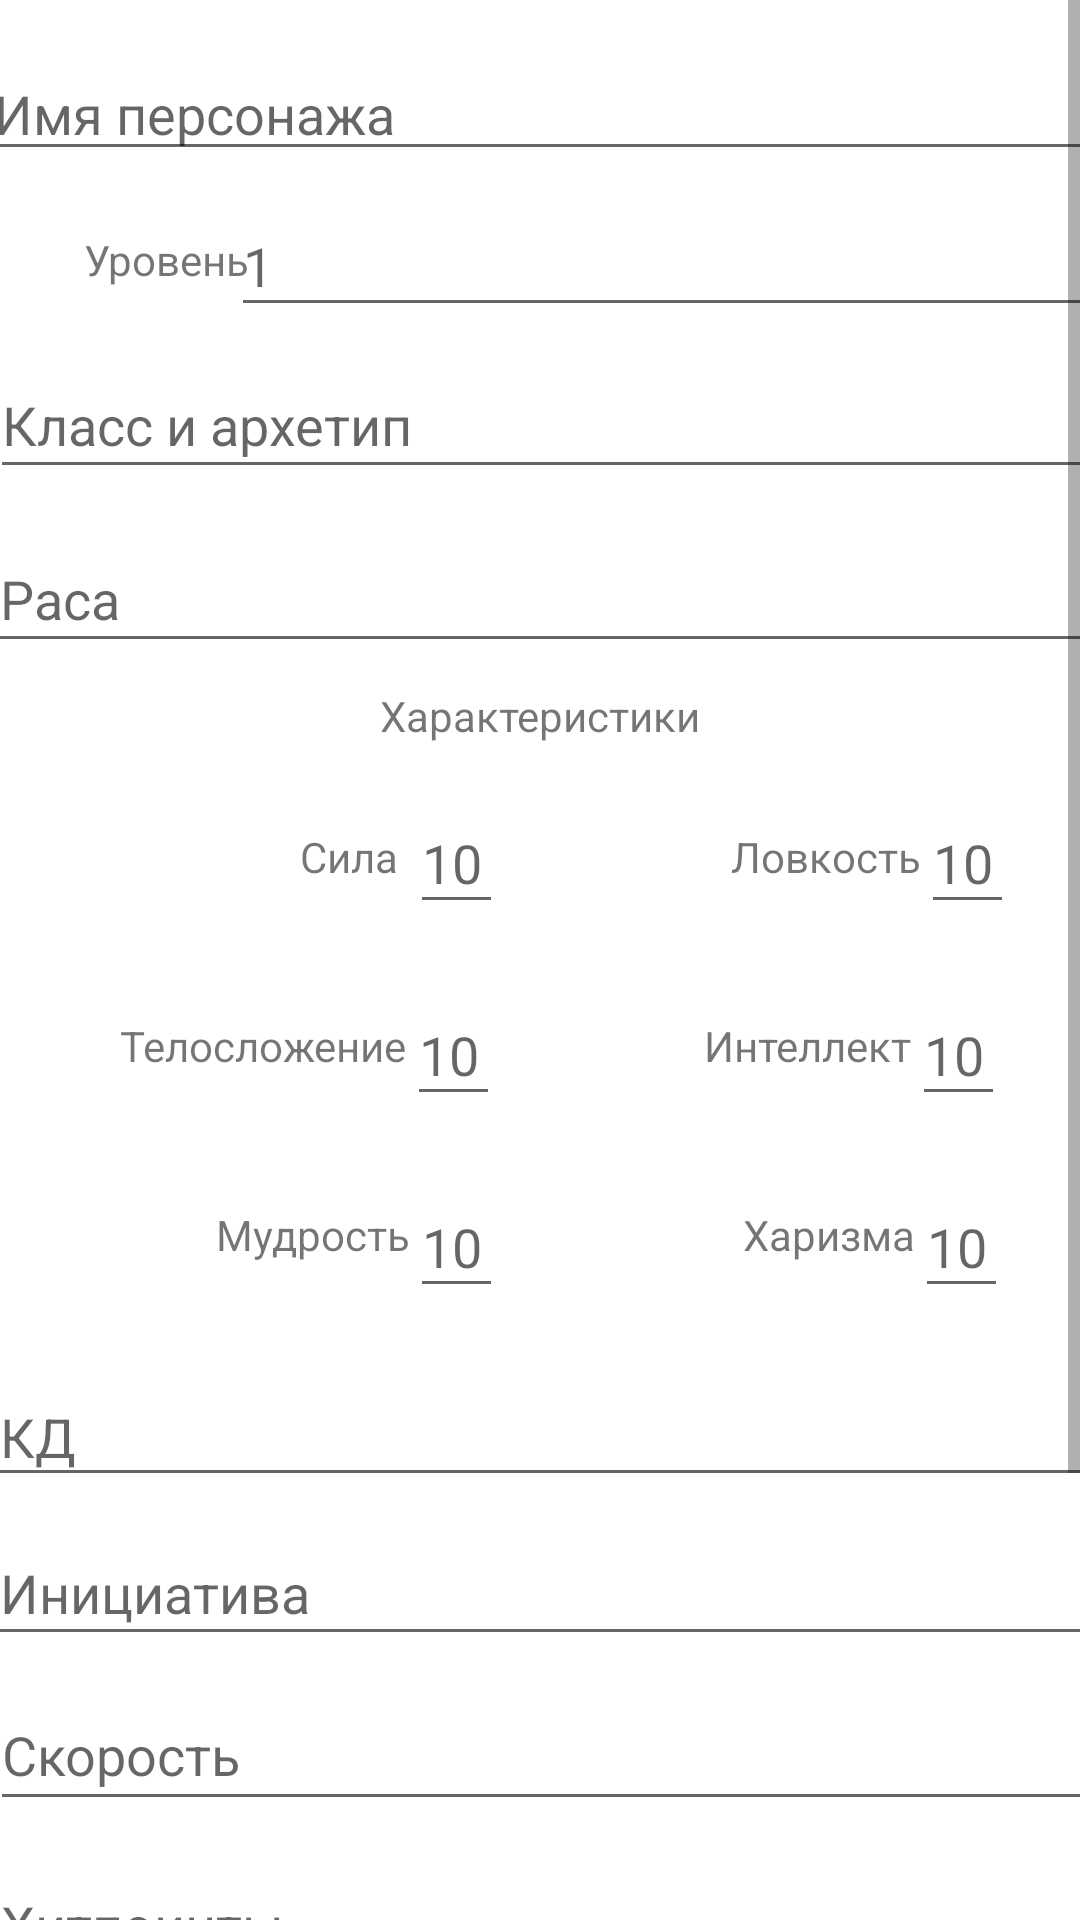

Write the Android layout XML for this screen, with the resource values it uses.
<!-- AndroidManifest.xml: application theme Theme.Lab8 -->
<!-- res/layout/fragment_create_charlist.xml -->
<?xml version="1.0" encoding="utf-8"?>
<ScrollView
    xmlns:android="http://schemas.android.com/apk/res/android"
    xmlns:app="http://schemas.android.com/apk/res-auto"
    xmlns:tools="http://schemas.android.com/tools"
    android:layout_width="match_parent"
    android:layout_height="match_parent"
    tools:context=".ui.charsheet.CreateCharlistFragment">


<androidx.constraintlayout.widget.ConstraintLayout xmlns:android="http://schemas.android.com/apk/res/android"
    xmlns:app="http://schemas.android.com/apk/res-auto"
    xmlns:tools="http://schemas.android.com/tools"
    android:id="@+id/layout"
    android:layout_width="match_parent"
    android:layout_height="match_parent"
    tools:context=".ui.charsheet.CreateCharlistFragment">


    <EditText
        android:id="@+id/name"
        android:layout_width="373dp"
        android:layout_height="41dp"
        android:layout_marginTop="16dp"
        android:ems="10"
        android:hint="Имя персонажа"
        android:inputType="text"
        app:layout_constraintEnd_toEndOf="parent"
        app:layout_constraintStart_toStartOf="parent"
        app:layout_constraintTop_toTopOf="parent" />

    <EditText
        android:id="@+id/level"
        android:layout_width="293dp"
        android:layout_height="44dp"
        android:layout_marginTop="8dp"
        android:ems="10"
        android:hint="1"
        android:inputType="numberSigned"
        app:layout_constraintEnd_toEndOf="parent"
        app:layout_constraintHorizontal_bias="0.382"
        app:layout_constraintStart_toEndOf="@+id/textView2"
        app:layout_constraintTop_toBottomOf="@+id/name" />

    <TextView
        android:id="@+id/textView2"
        android:layout_width="wrap_content"
        android:layout_height="wrap_content"
        android:layout_marginStart="28dp"
        android:layout_marginTop="20dp"
        android:text="Уровень"
        app:layout_constraintStart_toStartOf="parent"
        app:layout_constraintTop_toBottomOf="@+id/name" />

    <EditText
        android:id="@+id/charclass"
        android:layout_width="368dp"
        android:layout_height="46dp"
        android:layout_marginTop="60dp"
        android:ems="10"
        android:hint="Класс и архетип"
        android:inputType="text"
        app:layout_constraintEnd_toEndOf="parent"
        app:layout_constraintHorizontal_bias="0.488"
        app:layout_constraintStart_toStartOf="parent"
        app:layout_constraintTop_toBottomOf="@+id/name" />

    <EditText
        android:id="@+id/race"
        android:layout_width="369dp"
        android:layout_height="46dp"
        android:layout_marginTop="12dp"
        android:ems="10"
        android:hint="Раса"
        android:inputType="text"
        app:layout_constraintEnd_toEndOf="parent"
        app:layout_constraintHorizontal_bias="0.497"
        app:layout_constraintStart_toStartOf="parent"
        app:layout_constraintTop_toBottomOf="@+id/charclass" />

    <TextView
        android:id="@+id/textView3"
        android:layout_width="wrap_content"
        android:layout_height="wrap_content"
        android:layout_marginTop="8dp"
        android:text="Характеристики"
        app:layout_constraintEnd_toEndOf="parent"
        app:layout_constraintStart_toStartOf="parent"
        app:layout_constraintTop_toBottomOf="@+id/race" />

    <TextView
        android:id="@+id/textView4"
        android:layout_width="wrap_content"
        android:layout_height="wrap_content"
        android:layout_marginStart="100dp"
        android:layout_marginTop="28dp"
        android:text="Сила"
        app:layout_constraintStart_toStartOf="parent"
        app:layout_constraintTop_toBottomOf="@+id/textView3" />

    <EditText
        android:id="@+id/strength"
        android:layout_width="31dp"
        android:layout_height="44dp"
        android:layout_marginStart="4dp"
        android:layout_marginTop="16dp"
        android:ems="10"
        android:hint="10"
        android:inputType="number"
        app:layout_constraintStart_toEndOf="@+id/textView4"
        app:layout_constraintTop_toBottomOf="@+id/textView3" />

    <EditText
        android:id="@+id/dexterity"
        android:layout_width="31dp"
        android:layout_height="44dp"
        android:layout_marginTop="16dp"
        android:ems="10"
        android:hint="10"
        android:inputType="number"
        app:layout_constraintStart_toEndOf="@+id/textView6"
        app:layout_constraintTop_toBottomOf="@+id/textView3" />

    <EditText
        android:id="@+id/constitution"
        android:layout_width="31dp"
        android:layout_height="44dp"
        android:layout_marginTop="20dp"
        android:ems="10"
        android:hint="10"
        android:inputType="number"
        app:layout_constraintStart_toEndOf="@+id/textView13"
        app:layout_constraintTop_toBottomOf="@+id/strength" />

    <EditText
        android:id="@+id/intellegence"
        android:layout_width="31dp"
        android:layout_height="44dp"
        android:layout_marginTop="20dp"
        android:ems="10"
        android:hint="10"
        android:inputType="number"
        app:layout_constraintStart_toEndOf="@+id/textView15"
        app:layout_constraintTop_toBottomOf="@+id/dexterity" />

    <EditText
        android:id="@+id/charisma"
        android:layout_width="31dp"
        android:layout_height="44dp"
        android:layout_marginTop="20dp"
        android:ems="10"
        android:hint="10"
        android:inputType="number"
        app:layout_constraintStart_toEndOf="@+id/textView17"
        app:layout_constraintTop_toBottomOf="@+id/intellegence" />

    <EditText
        android:id="@+id/wisdom"
        android:layout_width="31dp"
        android:layout_height="44dp"
        android:layout_marginTop="20dp"
        android:ems="10"
        android:hint="10"
        android:inputType="number"
        app:layout_constraintStart_toEndOf="@+id/textView16"
        app:layout_constraintTop_toBottomOf="@+id/constitution" />

    <TextView
        android:id="@+id/textView6"
        android:layout_width="wrap_content"
        android:layout_height="wrap_content"
        android:layout_marginStart="76dp"
        android:layout_marginTop="28dp"
        android:text="Ловкость"
        app:layout_constraintStart_toEndOf="@+id/strength"
        app:layout_constraintTop_toBottomOf="@+id/textView3" />

    <TextView
        android:id="@+id/textView13"
        android:layout_width="wrap_content"
        android:layout_height="wrap_content"
        android:layout_marginStart="40dp"
        android:layout_marginTop="44dp"
        android:text="Телосложение"
        app:layout_constraintStart_toStartOf="parent"
        app:layout_constraintTop_toBottomOf="@+id/textView4" />

    <TextView
        android:id="@+id/textView15"
        android:layout_width="wrap_content"
        android:layout_height="wrap_content"
        android:layout_marginStart="68dp"
        android:layout_marginTop="44dp"
        android:text="Интеллект"
        app:layout_constraintStart_toEndOf="@+id/constitution"
        app:layout_constraintTop_toBottomOf="@+id/textView6" />

    <TextView
        android:id="@+id/textView16"
        android:layout_width="wrap_content"
        android:layout_height="wrap_content"
        android:layout_marginStart="72dp"
        android:layout_marginTop="44dp"
        android:text="Мудрость"
        app:layout_constraintStart_toStartOf="parent"
        app:layout_constraintTop_toBottomOf="@+id/textView13" />

    <TextView
        android:id="@+id/textView17"
        android:layout_width="wrap_content"
        android:layout_height="wrap_content"
        android:layout_marginStart="80dp"
        android:layout_marginTop="44dp"
        android:text="Харизма"
        app:layout_constraintStart_toEndOf="@+id/wisdom"
        app:layout_constraintTop_toBottomOf="@+id/textView15" />

    <EditText
        android:id="@+id/charkd"
        android:layout_width="369dp"
        android:layout_height="43dp"
        android:layout_marginTop="208dp"
        android:ems="10"
        android:hint="КД"
        android:inputType="numberSigned"
        app:layout_constraintEnd_toEndOf="parent"
        app:layout_constraintStart_toStartOf="parent"
        app:layout_constraintTop_toBottomOf="@+id/textView3" />

    <EditText
        android:id="@+id/charinitiative"
        android:layout_width="369dp"
        android:layout_height="45dp"
        android:layout_marginTop="8dp"
        android:ems="10"
        android:hint="Инициатива"
        android:inputType="numberSigned"
        app:layout_constraintEnd_toEndOf="parent"
        app:layout_constraintHorizontal_bias="0.497"
        app:layout_constraintStart_toStartOf="parent"
        app:layout_constraintTop_toBottomOf="@+id/charkd" />

    <EditText
        android:id="@+id/charspeed"
        android:layout_width="368dp"
        android:layout_height="47dp"
        android:layout_marginTop="8dp"
        android:ems="10"
        android:hint="Скорость"
        android:inputType="numberSigned"
        app:layout_constraintEnd_toEndOf="parent"
        app:layout_constraintHorizontal_bias="0.497"
        app:layout_constraintStart_toStartOf="parent"
        app:layout_constraintTop_toBottomOf="@+id/charinitiative" />

    <EditText
        android:id="@+id/hitpoints"
        android:layout_width="368dp"
        android:layout_height="50dp"
        android:layout_marginTop="8dp"
        android:ems="10"
        android:hint="Хитпоинты"
        android:inputType="numberSigned"
        app:layout_constraintEnd_toEndOf="parent"
        app:layout_constraintStart_toStartOf="parent"
        app:layout_constraintTop_toBottomOf="@+id/charspeed" />

    <EditText
        android:id="@+id/charbioinfo"
        android:layout_width="369dp"
        android:layout_height="wrap_content"
        android:layout_marginTop="16dp"
        android:ems="10"
        android:hint="БИО"
        android:inputType="text"
        app:layout_constraintEnd_toEndOf="parent"
        app:layout_constraintHorizontal_bias="0.511"
        app:layout_constraintStart_toStartOf="parent"
        app:layout_constraintTop_toBottomOf="@+id/hitpoints" />

    <Button
        android:id="@+id/createCreateButton"
        android:layout_width="wrap_content"
        android:layout_height="wrap_content"
        android:layout_marginTop="8dp"
        android:text="СОЗДАТЬ"
        app:layout_constraintEnd_toEndOf="parent"
        app:layout_constraintHorizontal_bias="0.496"
        app:layout_constraintStart_toStartOf="parent"
        app:layout_constraintTop_toBottomOf="@+id/loadImageButton" />

    <Button
        android:id="@+id/loadImageButton"
        android:layout_width="366dp"
        android:layout_height="44dp"
        android:layout_marginTop="12dp"
        android:text="Загрузить аватар"
        app:layout_constraintEnd_toEndOf="parent"
        app:layout_constraintHorizontal_bias="0.498"
        app:layout_constraintStart_toStartOf="parent"
        app:layout_constraintTop_toBottomOf="@+id/charbioinfo" />

</androidx.constraintlayout.widget.ConstraintLayout>
</ScrollView>
<!-- resources referenced by this layout -->
<resources>
  <style name="Theme.Lab8" parent="Theme.MaterialComponents.DayNight.DarkActionBar">
          
          <item name="colorPrimary">@color/yellow_500</item>
          <item name="colorPrimaryVariant">@color/yellow_700</item>
          <item name="colorOnPrimary">@color/white</item>
          
          <item name="colorSecondary">@color/green_200</item>
          <item name="colorSecondaryVariant">@color/green_700</item>
          <item name="colorOnSecondary">@color/black</item>
          
          <item name="android:statusBarColor">?attr/colorPrimaryVariant</item>
          
      </style>
  <color name="yellow_500">#EEBA00</color>
  <color name="yellow_700">#B37700</color>
  <color name="white">#FFFFFFFF</color>
  <color name="green_200">#9ADA03</color>
  <color name="green_700">#638701</color>
  <color name="black">#FF000000</color>
</resources>
